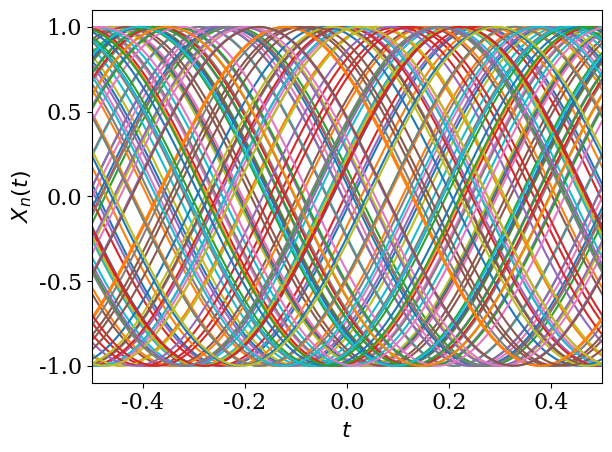

Recreate this plot in Python. (Note: this script raises an exception after producing the figure.)
#!/usr/bin/env python3
# -*- coding: utf-8 -*-
"""
Created on Tue Feb 19 12:23:22 2019

[redacted]
"""
import matplotlib.pyplot as plt

import numpy as np

font = {'family' : 'serif',
        'weight' : 'normal',
        'size'   : 16}	
plt.rc('font', **font)

# time axis
Tmax=3.0
N=1024
n=np.arange(-N/2.0,N/2.0,1)
Dt=2*Tmax/N
t = n*Dt

# frequency axis
Df=1.0/2.0/Tmax
f=n*Df

# signal amplitude and frequency
A=1
f0=1

# number of iterations
Nit=100
XX=np.zeros([N,N])

plt.figure(1)    
for n in range(0,Nit):
    phi=2*np.pi*np.random.rand()
    x=A*np.sin(2.0*np.pi*f0*t+phi)
    plt.plot(t,x)
    x=np.asmatrix(x)
    xt=np.transpose(x)
    X=np.multiply(xt,x)
    XX=X+XX
    
XX=1.0/Nit*XX
plt.xlim([-0.5,0.5])
plt.ylabel('$X_n(t)$')
plt.xlabel('$t$')
plt.tight_layout()
plt.savefig('Xtphi.png')

plt.figure(2)    
plt.plot(t,XX[:,(np.int) (N/2)])
plt.xlim([-0.5,0.5])
plt.grid()
plt.xlabel('$\\tau$')
plt.ylabel('$R_{XX}( \\tau )$')
plt.tight_layout()
plt.savefig('RXX.png')
